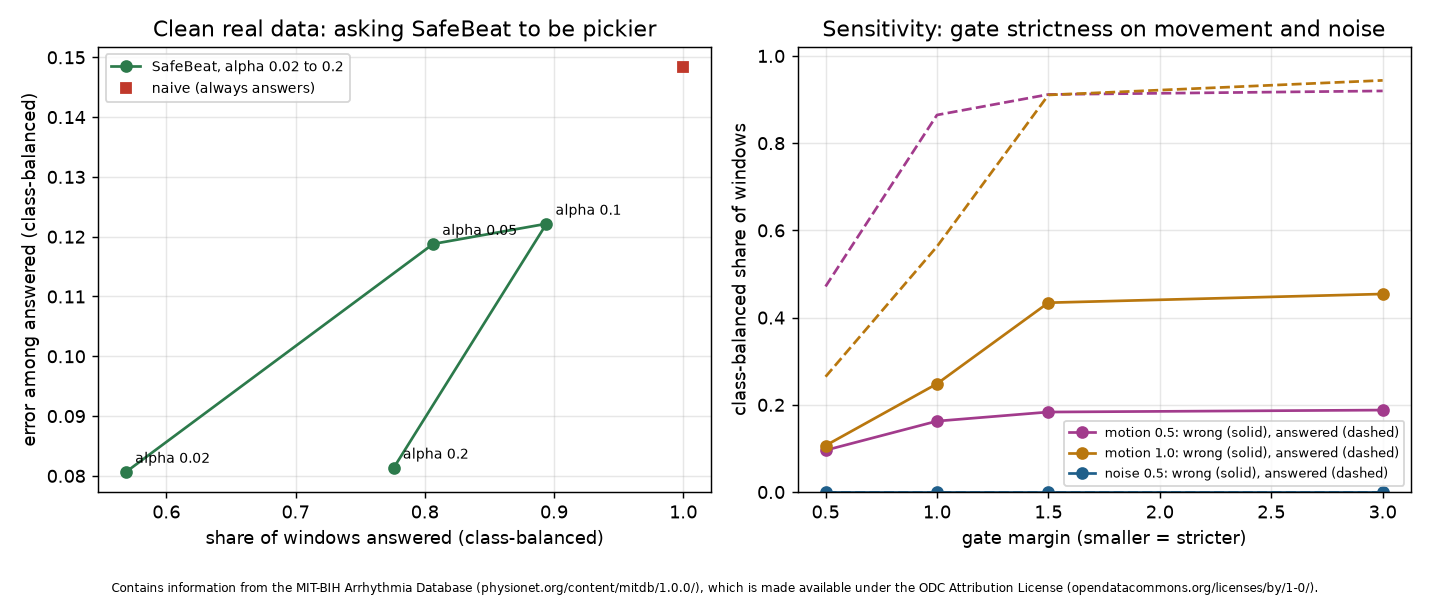

The file beside this chart, header and first rows:
# Contains information from the MIT-BIH …, which is made available under the ODC At…
# Parse with pandas.read_csv(path, comment='#').
kind, param, fault, severity, n_regular, n_af, naive_wrong_regular, safebeat_answered_regular, safebeat_wrong_regular, safebeat_error_among_answered_regular, naive_wrong_af, safebeat_answered_af, safebeat_wrong_af, safebeat_error_among_answered_af, naive_wrong_balanced, safebeat_wrong_balanced, safebeat_answered_balanced, safebeat_error_among_answered_balanced
alpha, 0.02, none, 0.0, 2353, 703, 0.133, 0.7922, 0.0463, 0.0585, 0.1636, 0.3457, 0.0356, 0.1029, 0.1483, 0.0409, 0.5689, 0.0807
alpha, 0.05, none, 0.0, 2353, 703, 0.133, 0.9018, 0.1096, 0.1216, 0.1636, 0.7112, 0.0825, 0.116, 0.1483, 0.0961, 0.8065, 0.1188
alpha, 0.1, none, 0.0, 2353, 703, 0.133, 0.8993, 0.119, 0.1323, 0.1636, 0.889, 0.0996, 0.112, 0.1483, 0.1093, 0.8942, 0.1222
alpha, 0.2, none, 0.0, 2353, 703, 0.133, 0.7896, 0.102, 0.1292, 0.1636, 0.7624, 0.0256, 0.0336, 0.1483, 0.0638, 0.776, 0.0814
margin, 0.5, motion, 0.5, 2353, 703, 0.3604, 0.3952, 0.1632, 0.4129, 0.0896, 0.5477, 0.0284, 0.0519, 0.225, 0.0958, 0.4714, 0.2324
margin, 0.5, motion, 1.0, 2353, 703, 0.8687, 0.2104, 0.2031, 0.9657, 0.091, 0.3186, 0.01, 0.0312, 0.4799, 0.1066, 0.2645, 0.4985
margin, 0.5, noise, 0.5, 2353, 703, 0.6825, 0.0, 0.0, nan, 0.0356, 0.0, 0.0, nan, 0.359, 0.0, 0.0, nan
margin, 0.5, none, 0.0, 2353, 703, 0.133, 0.8432, 0.1079, 0.128, 0.1636, 0.8549, 0.0939, 0.1098, 0.1483, 0.1009, 0.849, 0.1189
margin, 1.0, motion, 0.5, 2353, 703, 0.3604, 0.8317, 0.2784, 0.3347, 0.0896, 0.8976, 0.0469, 0.0523, 0.225, 0.1627, 0.8646, 0.1935
margin, 1.0, motion, 1.0, 2353, 703, 0.8687, 0.4943, 0.4624, 0.9355, 0.091, 0.6316, 0.0341, 0.0541, 0.4799, 0.2483, 0.5629, 0.4948
margin, 1.0, noise, 0.5, 2353, 703, 0.6825, 0.0, 0.0, nan, 0.0356, 0.0, 0.0, nan, 0.359, 0.0, 0.0, nan
margin, 1.0, none, 0.0, 2353, 703, 0.133, 0.8793, 0.1169, 0.1329, 0.1636, 0.8848, 0.0996, 0.1125, 0.1483, 0.1082, 0.882, 0.1227
margin, 1.5, motion, 0.5, 2353, 703, 0.3604, 0.8789, 0.3115, 0.3544, 0.0896, 0.9445, 0.0555, 0.0587, 0.225, 0.1835, 0.9117, 0.2066
margin, 1.5, motion, 1.0, 2353, 703, 0.8687, 0.8865, 0.81, 0.9137, 0.091, 0.9346, 0.0583, 0.0624, 0.4799, 0.4342, 0.9105, 0.4881
margin, 1.5, noise, 0.5, 2353, 703, 0.6825, 0.0, 0.0, nan, 0.0356, 0.0, 0.0, nan, 0.359, 0.0, 0.0, nan
margin, 1.5, none, 0.0, 2353, 703, 0.133, 0.8993, 0.119, 0.1323, 0.1636, 0.889, 0.0996, 0.112, 0.1483, 0.1093, 0.8942, 0.1222
margin, 3.0, motion, 0.5, 2353, 703, 0.3604, 0.8908, 0.3162, 0.355, 0.0896, 0.9488, 0.0597, 0.063, 0.225, 0.188, 0.9198, 0.209
margin, 3.0, motion, 1.0, 2353, 703, 0.8687, 0.932, 0.85, 0.912, 0.091, 0.9559, 0.0583, 0.061, 0.4799, 0.4542, 0.944, 0.4865
margin, 3.0, noise, 0.5, 2353, 703, 0.6825, 0.0, 0.0, nan, 0.0356, 0.0, 0.0, nan, 0.359, 0.0, 0.0, nan
margin, 3.0, none, 0.0, 2353, 703, 0.133, 0.9137, 0.1198, 0.1312, 0.1636, 0.8919, 0.101, 0.1132, 0.1483, 0.1104, 0.9028, 0.1222
